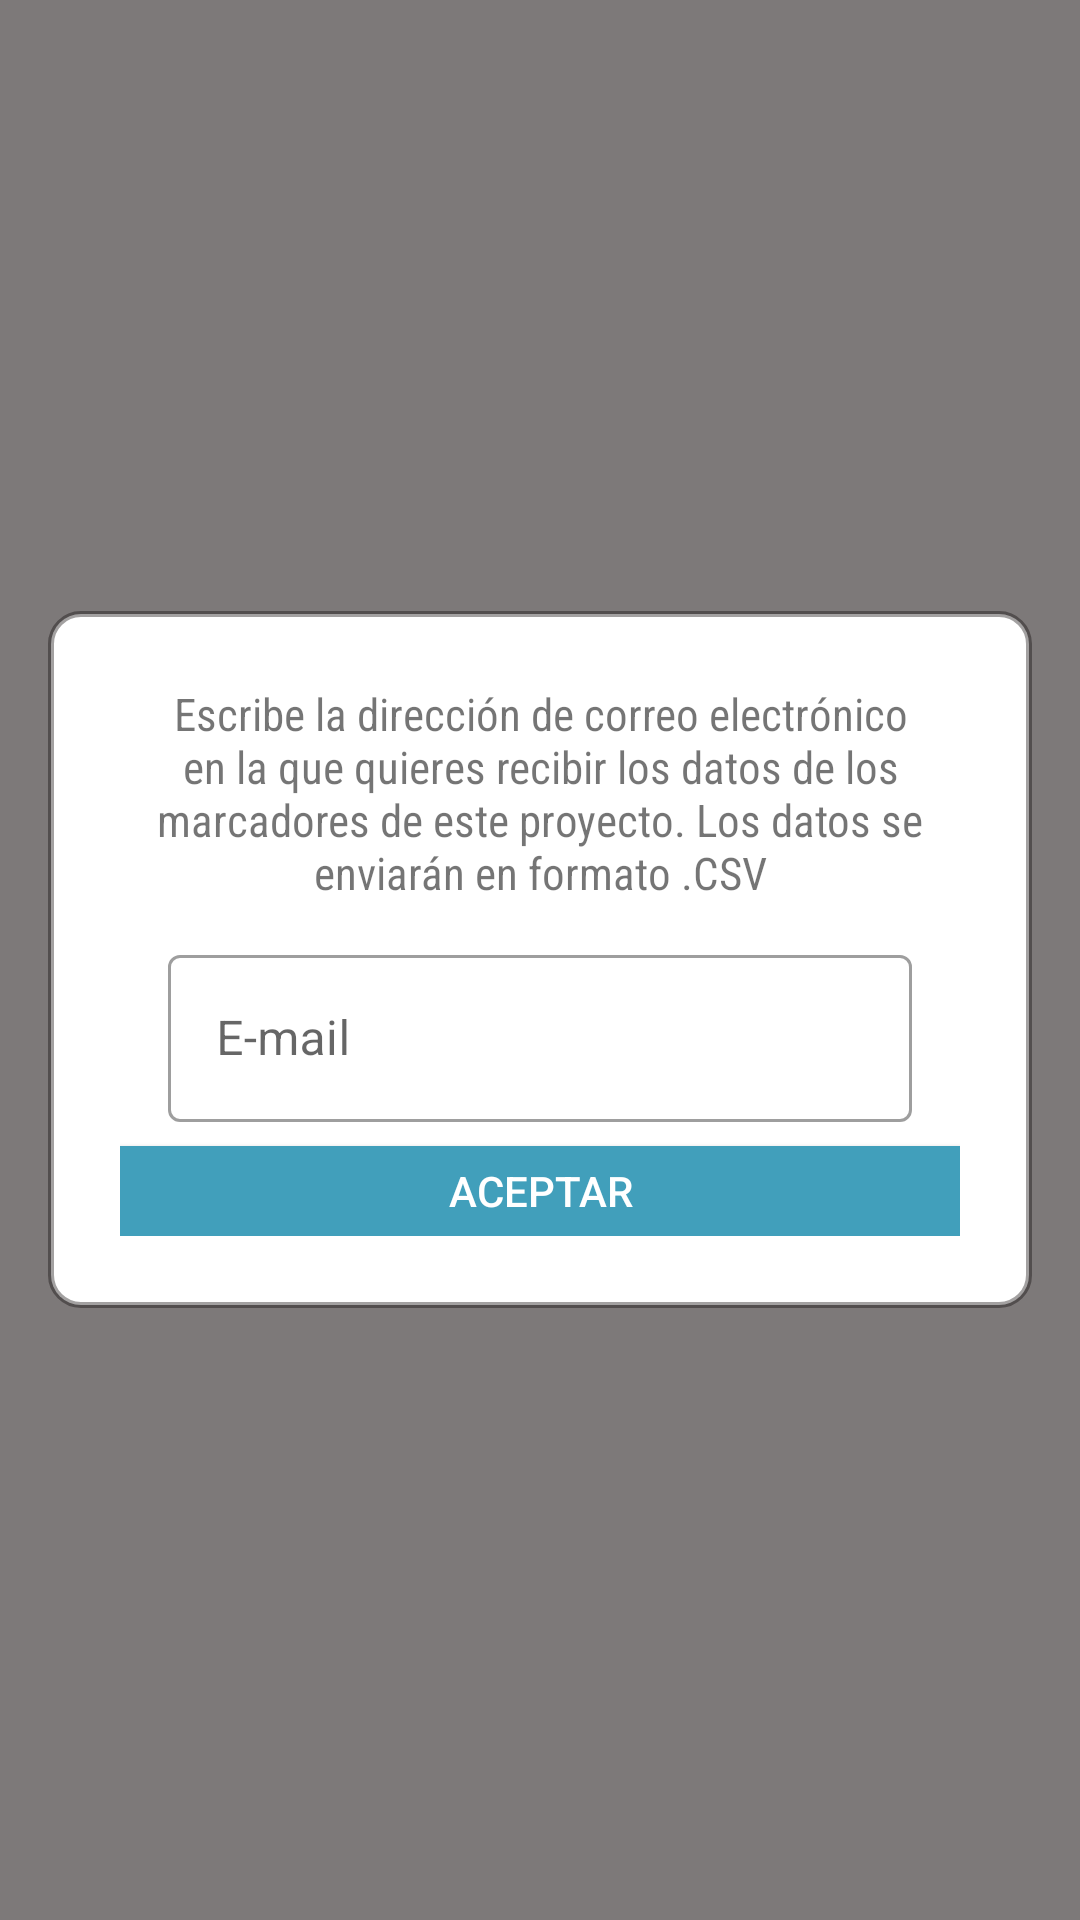

Layout XML and referenced resources for this Android screen:
<!-- AndroidManifest.xml: application theme AppTheme -->
<!-- res/layout/activity_descargar_datos.xml -->
<?xml version="1.0" encoding="utf-8"?>
<RelativeLayout xmlns:android="http://schemas.android.com/apk/res/android"
    xmlns:app="http://schemas.android.com/apk/res-auto"
    xmlns:tools="http://schemas.android.com/tools"
    android:layout_width="match_parent"
    android:layout_height="match_parent"
    tools:context=".DescargarDatos">

    <LinearLayout
        android:layout_width="match_parent"
        android:layout_height="770dp"
        android:background="#A4363030"
        android:gravity="center"

        >

        <LinearLayout
            android:layout_width="match_parent"
            android:layout_height="wrap_content"
            android:layout_marginHorizontal="16dp"

            android:padding="24dp"
            android:gravity="center"
            android:orientation="vertical"
            android:background="@drawable/marcobotonsolido">
            <TextView
                android:layout_marginHorizontal="8dp"
                android:layout_width="wrap_content"
                android:layout_height="wrap_content"
                android:gravity="center"
                android:textSize="15dp"
                android:text="Escribe la dirección de correo electrónico en la que quieres recibir los datos de los marcadores de este proyecto. Los datos se enviarán en formato .CSV"
                android:fontFamily="sans-serif-condensed"/>

            <com.google.android.material.textfield.TextInputLayout
                android:layout_marginTop="12dp"
                android:layout_marginHorizontal="16dp"
                android:layout_width="match_parent"
                android:layout_height="wrap_content"
                android:hint="E-mail"
                style="@style/Widget.MaterialComponents.TextInputLayout.OutlinedBox">

                <com.google.android.material.textfield.TextInputEditText
                    android:id="@+id/edit_email_download"
                    android:layout_width="match_parent"
                    android:layout_height="wrap_content"
                    android:inputType="textEmailAddress"/>

            </com.google.android.material.textfield.TextInputLayout>

            <Button
                android:id="@+id/btn_aceptar_download"
                android:layout_marginTop="8dp"
                android:layout_width="match_parent"
                android:layout_height="30dp"
                android:background="#419FBB"
                android:textColor="#ffffff"
                android:text="ACEPTAR"
                />

        </LinearLayout>


    </LinearLayout>

    <LinearLayout
        android:id="@+id/cargando"
        android:layout_width="match_parent"
        android:layout_height="770dp"
        android:background="#A4363030"
        android:gravity="center"
        android:visibility="gone"
        >

        <LinearLayout
            android:layout_width="250dp"
            android:layout_height="100dp"
            android:gravity="center"
            android:orientation="vertical"
            android:background="@drawable/marcobotonsolido">
            <TextView
                android:layout_width="wrap_content"
                android:layout_height="wrap_content"
                android:text="Por favor, espere..."
                android:fontFamily="sans-serif-condensed"/>

            <ProgressBar
                android:layout_marginTop="8dp"
                android:layout_width="30dp"
                android:layout_height="30dp" />

        </LinearLayout>


    </LinearLayout>

</RelativeLayout>
<!-- resources referenced by this layout -->
<resources>
  <!-- drawable marcobotonsolido (drawable-xhdpi) -->
  <?xml version="1.0" encoding="utf-8"?>
  <shape xmlns:android="http://schemas.android.com/apk/res/android" android:shape="rectangle">
      <solid android:color="#ffffff"/>
  
      <stroke android:width="2dp"
          android:color="#600C0707"/>
  
      <padding android:left="10dp"
          android:top="1dp"
          android:right="10dp"
          android:bottom="1dp"/>
  
      <corners android:radius="30px"/>
  </shape>
  <style name="AppTheme" parent="Theme.AppCompat.Light.NoActionBar">
          
          <item name="colorPrimary">@color/colorPrimary</item>
          <item name="colorPrimaryDark">@color/colorPrimaryDark</item>
          <item name="colorAccent">@color/colorAccent</item>
          <item name="android:statusBarColor">#00000000</item>
  
          <item name="android:windowContentTransitions">true</item>
      </style>
  <color name="colorPrimary">#1F608F</color>
  <color name="colorPrimaryDark">#2435A3</color>
  <color name="colorAccent">#B1D2E0</color>
</resources>
